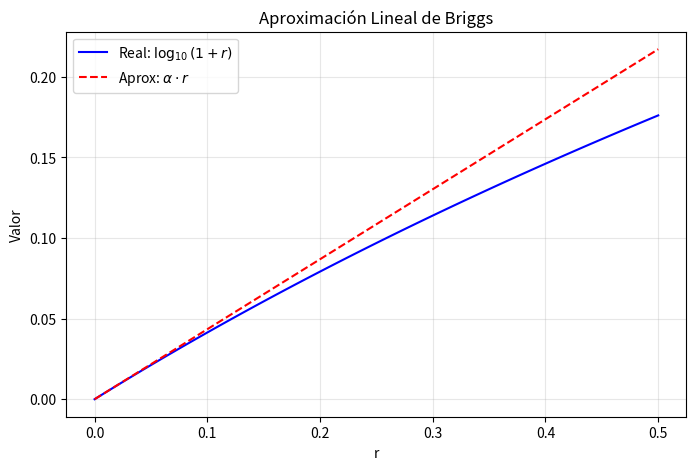

Generate this figure with matplotlib:
import numpy as np
import matplotlib.pyplot as plt

# --- FUNCIONES ---
def redondear_sig(numero, cifras=6):
    if numero == 0:
        return 0
    escala = int(np.floor(np.log10(abs(numero))))
    return round(numero, cifras - escala - 1)

def metodo_briggs(x, iteraciones=5):
    valor = x
    for _ in range(iteraciones):
        valor = np.sqrt(valor)
        valor = redondear_sig(valor, 6)
    
    r = valor - 1
    alpha = 1 / np.log(10)
    # Fórmula: log(x) ~ 2^n * alpha * r
    return (alpha * r) * (2 ** iteraciones)

# --- CÁLCULOS ---
alpha = 1 / np.log(10)

#Calcular bases con Briggs
log2 = metodo_briggs(2)
log3 = metodo_briggs(3)
log7 = metodo_briggs(7)

#Calcular derivados con propiedades logarítmicas
log4 = 2 * log2
log5 = 1 - log2
log6_suma = log2 + log3
log8 = 3 * log2
log9 = 2 * log3

#Calcular log(6) especial con 6^9
val_aux = 1.0077696
log_aprox_aux = alpha * (val_aux - 1)
log6_potencia = (log_aprox_aux + 7) / 9


datos_tabla = [
    (1, 0.0, "-"),
    (2, log2, "Briggs"),
    (3, log3, "Briggs"),
    (4, log4, "2 * log(2)"),
    (5, log5, "1 - log(2)"),
    (6, log6_suma, "log(2) + log(3)"),     # Primer 6
    (6, log6_potencia, "6^9 = ..."),         # Segundo 6 (mejorado)
    (7, log7, "Briggs"),
    (8, log8, "3 * log(2)"),
    (9, log9, "2 * log(3)"),
    (10, 1.0, "-")
]


print(f"{'x':<5} {'Logaritmo':<15} {'Pista':<20} {'Error Relativo':<15}")
print("-" * 65)

for fila in datos_tabla:
    x, val_calc, pista = fila
    
    # Calcular error relativo
    if x == 1 or x == 10:
        error = 0.0
    else:
        val_real = np.log10(x)
        error = abs(val_calc - val_real) / val_real

    # Imprimir fila con 6 decimales de precision
    print(f"{x:<5} {val_calc:<15.6f} {pista:<20} {error:<15.6f}")

# --- COMPARACIÓN LOG(6) ---
print("\n--- Comparación log(6) ---")
print(f"Método A (log2 + log3): {log6_suma:.6f}")
print(f"Método B (6^9):         {log6_potencia:.6f}")
print(f"Valor Real:             {np.log10(6):.6f}")

# --- GRÁFICA DE LA APROXIMACIÓN ---
r_vals = np.linspace(0, 0.5, 100)
y_real = np.log10(1 + r_vals)
y_aprox = alpha * r_vals

plt.figure(figsize=(8, 5))
plt.plot(r_vals, y_real, label=r"Real: $\log_{10}(1+r)$", color="blue")
plt.plot(r_vals, y_aprox, label=r"Aprox: $\alpha \cdot r$", color="red", linestyle="--")
plt.title("Aproximación Lineal de Briggs")
plt.xlabel("r")
plt.ylabel("Valor")
plt.legend()
plt.grid(True, alpha=0.3)
plt.show()